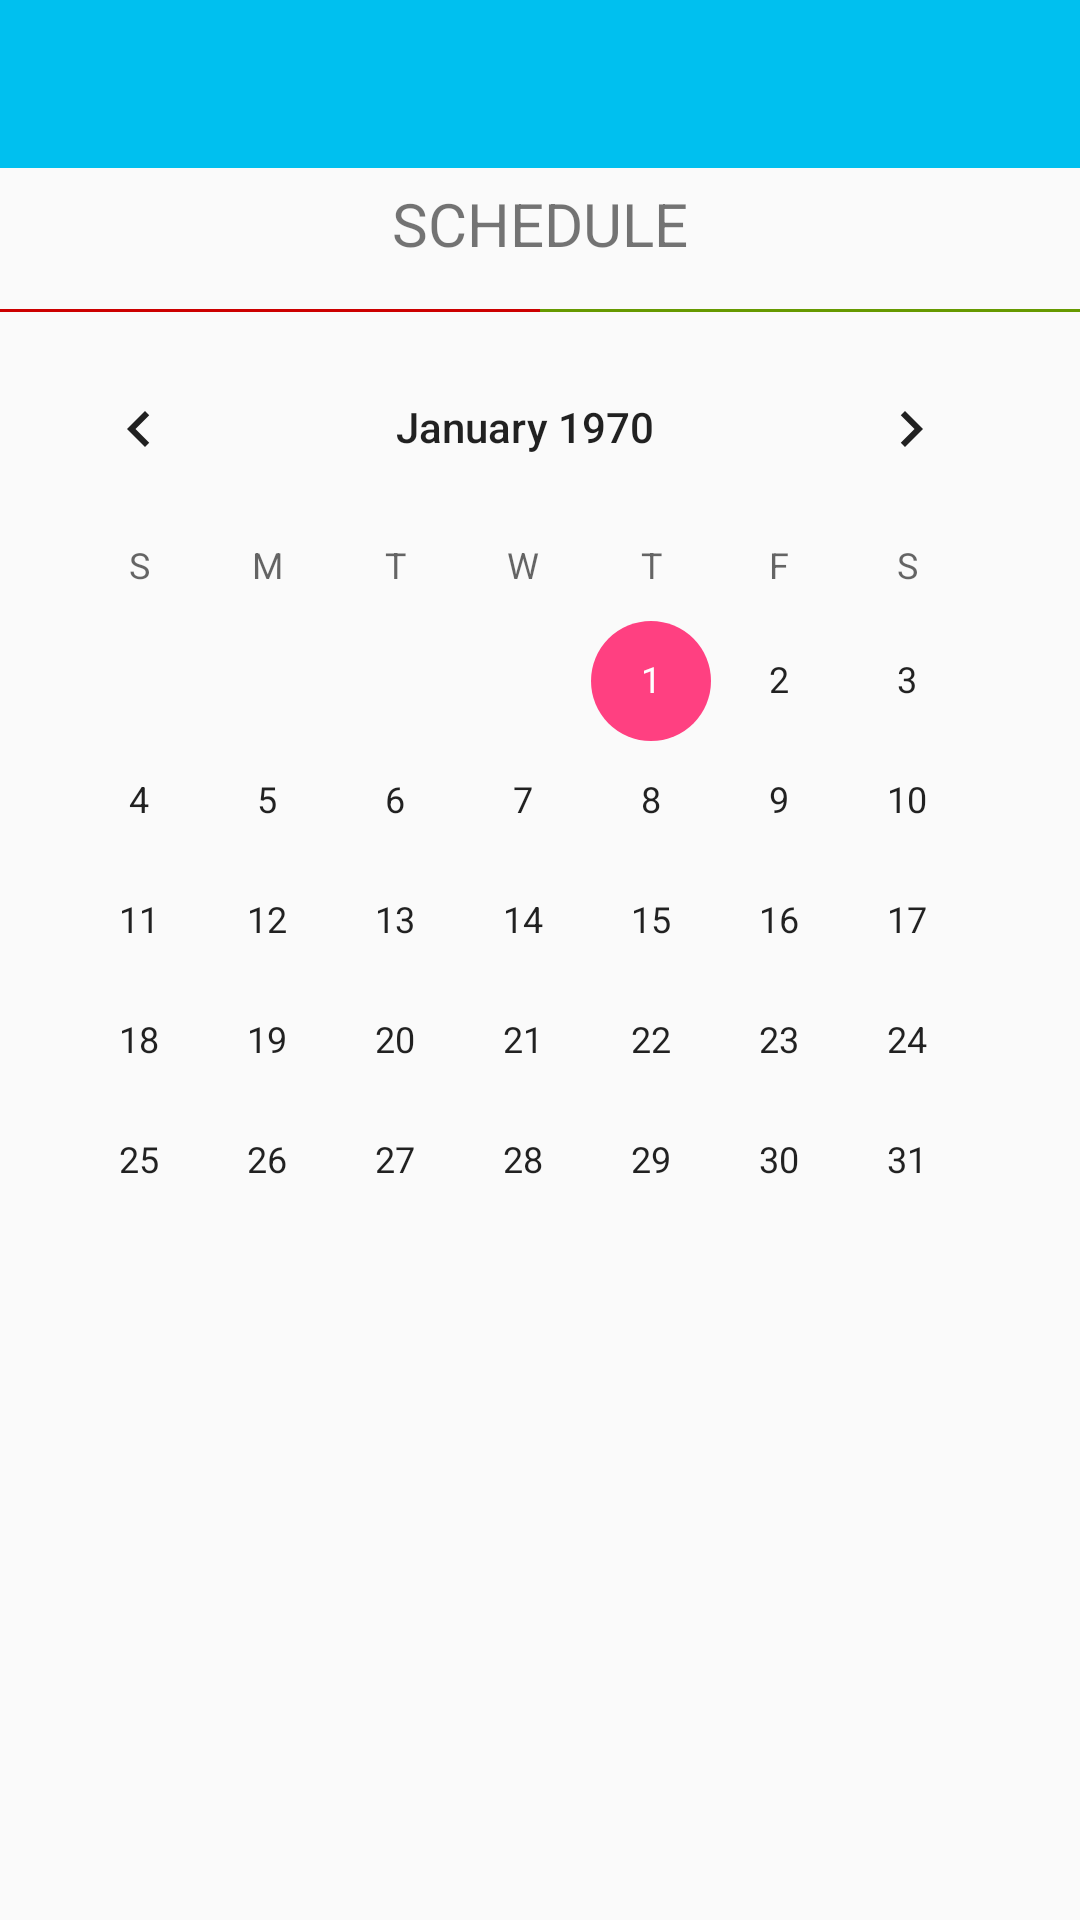

Here is an Android app screen rendered from its layout file. Give the layout XML and the strings, colors and styles it references.
<!-- AndroidManifest.xml: application theme AppTheme -->
<!-- res/layout/activity_schedule.xml -->
<?xml version="1.0" encoding="utf-8"?>
<LinearLayout xmlns:android="http://schemas.android.com/apk/res/android"
    android:layout_width="match_parent"
    android:layout_height="match_parent"
    android:orientation="vertical">
    <include
        layout="@layout/toolbar"
        android:layout_width="match_parent"
        android:layout_height="wrap_content"

        />
    <TextView
        android:layout_width="wrap_content"
        android:layout_height="wrap_content"
        android:text="SCHEDULE"
        android:layout_gravity="center"
        android:textSize="20dp"
        android:padding="5dp"
        />
    <LinearLayout
    android:layout_marginTop="10dp"
    android:layout_width="wrap_content"
    android:layout_height="wrap_content"
    android:orientation="horizontal"
    android:layout_gravity="center">
    <ImageView

        android:layout_gravity="center"
        android:layout_width="180dp"
        android:layout_height="1dp"
        android:background="@android:color/holo_red_dark"
        />
    <ImageView

        android:layout_gravity="center"
        android:layout_width="180dp"
        android:layout_height="1dp"
        android:background="@android:color/holo_green_dark"
        />
</LinearLayout>
    <CalendarView
        android:id="@+id/calendarView1"
        android:padding="5dp"
        android:layout_width="match_parent"
        android:layout_height="wrap_content"
        android:weekSeparatorLineColor="@android:color/darker_gray"


        ></CalendarView>

</LinearLayout>
<!-- res/layout/toolbar.xml (included above) -->
<android.support.v7.widget.Toolbar
    xmlns:android="http://schemas.android.com/apk/res/android"
    xmlns:app="http://schemas.android.com/apk/res-auto"
    android:id="@+id/toolbar"
    android:layout_height="wrap_content"
    android:layout_width="match_parent"
    android:fitsSystemWindows="true"
    android:minHeight="?attr/actionBarSize"
    app:theme="@style/ThemeOverlay.AppCompat.Dark.ActionBar"
    android:background="@color/fitproTheme">

    <TextView
        android:layout_width="wrap_content"
        android:layout_height="wrap_content"
        android:id="@+id/header_text"
        />

</android.support.v7.widget.Toolbar>
<!-- resources referenced by this layout -->
<resources>
  <color name="fitproTheme">#00C0EF</color>
  <style name="AppTheme" parent="Theme.AppCompat.Light.NoActionBar">
          
          <item name="colorPrimary">@color/colorPrimary</item>
          <item name="colorPrimaryDark">@color/colorPrimaryDark</item>
          <item name="colorAccent">@color/colorAccent</item>
      </style>
  <color name="colorPrimary">#3F51B5</color>
  <color name="colorPrimaryDark">#303F9F</color>
  <color name="colorAccent">#FF4081</color>
</resources>
